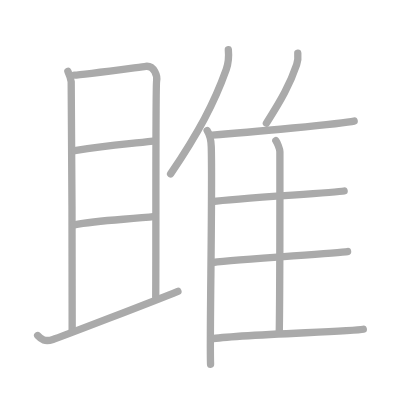
t = 0.00 s
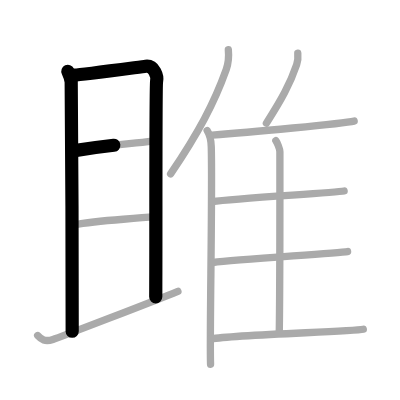
t = 2.50 s
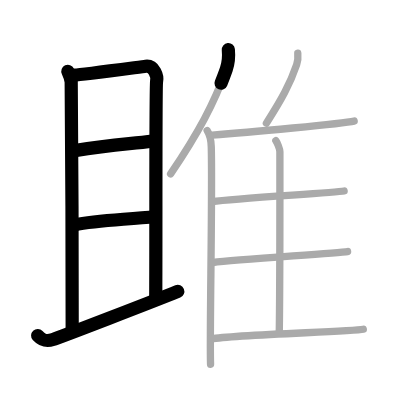
t = 5.25 s
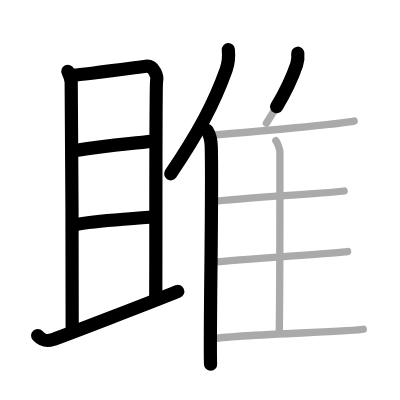
t = 7.75 s
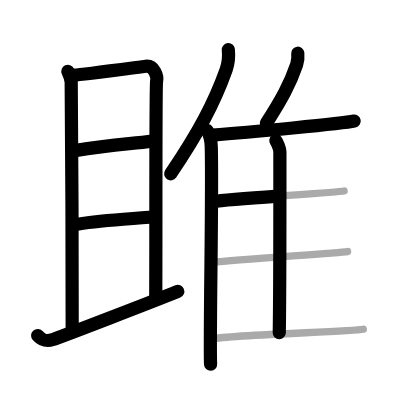
t = 10.50 s
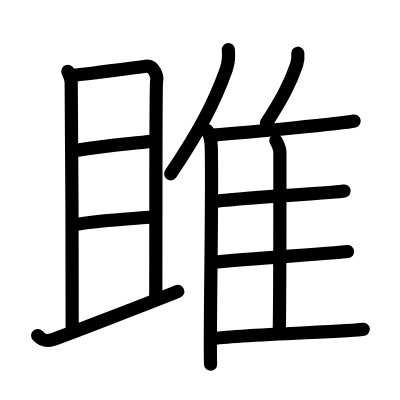
t = 13.00 s

The animated SVG that drew these frames (rendered in a browser with its animation timeline set to each time). Animation: 13 SMIL elements (animate=13); one cycle of 13.00 s.

<?xml version="1.0" standalone="no"?>
<!DOCTYPE svg PUBLIC "-//W3C//DTD SVG 1.1//EN"   "http://www.w3.org/Graphics/SVG/1.1/DTD/svg11.dtd">
<svg width="400px" height="400px"  version="1.1" xmlns="http://www.w3.org/2000/svg">
  <defs>
    <marker id="Triangle" viewBox="0 0 10 10" refX="0" refY="5" markerUnits="strokeWidth" markerWidth="3" style="stroke-opacity:0%;fill:#aaaaaa;" markerHeight="2" orient="auto">
      <path d="M 0 0 L 10 5 L 0 10 z" />
    </marker>
    
    <marker id="Arrow" viewBox="0 0 10 10" refX="5" refY="5" markerUnits="strokeWidth" markerWidth="1.8" style="stroke-opacity:0%;fill:#770000;" markerHeight="2" orient="auto">
      <path d="M 0 4 L 6 4 L 4 1 L 10 5 L 4 9 L 6 6 L 0 6 z" />
        <circle cx="5" cy="5" r="5" />
      </marker>
    
    <marker id="TriangleRed" viewBox="0 0 10 10" refX="0" refY="5" markerUnits="strokeWidth" markerWidth="3" style="stroke-opacity:0%;fill:#CC0000;" markerHeight="2" orient="auto">
      <path d="M 0 0 L 10 5 L 0 10 z" />
    </marker>
    
    <marker id="ArrowRed" viewBox="0 0 10 10" refX="5" refY="5" markerUnits="strokeWidth" markerWidth="1.8" style="stroke-opacity:0%;fill:#CC0000;" markerHeight="2" orient="auto">
      <path d="M 0 4 L 6 4 L 4 1 L 10 5 L 4 9 L 6 6 L 0 6 z" />
        <circle cx="5" cy="5" r="5" />
      </marker>
    
  </defs>
  
  <path style="fill:#ffffff; fill-opacity:100%; fill-rule:evenodd; stroke-width:0;" d="M 0 0 L 400px 0 L 400px 400px L 0 400px L 0 0" />

  <g transform="scale(3.6697247706422 3.6697247706422)">
<path style="fill:none; fill-opacity:0%; fill-rule:evenodd; stroke:#aaaaaa; stroke-opacity:100%; stroke-width: 1.5pt; stroke-linejoin:round; stroke-linecap:round;" d="M18.5 19.44c0.45 0.96 0.75 1.9 0.9 2.83c0.15 0.93 0.33 65.93 0.27 68"></path>
<path style="fill:none; fill-opacity:0%; fill-rule:evenodd; stroke:#aaaaaa; stroke-opacity:100%; stroke-width: 1.5pt; stroke-linejoin:round; stroke-linecap:round;" d="M20.29 20.49c1.78-0.1 18.07-2.26 19.4-2.42c2.37-0.28 3.27 2.74 2.98 4.1c-0.28 1.31-0.14 40.13-0.23 58.77"></path>
<path style="fill:none; fill-opacity:0%; fill-rule:evenodd; stroke:#aaaaaa; stroke-opacity:100%; stroke-width: 1.5pt; stroke-linejoin:round; stroke-linecap:round;" d="M20.35 41.05c10.05-1.62 13.49-1.67 21.32-2.58"></path>
<path style="fill:none; fill-opacity:0%; fill-rule:evenodd; stroke:#aaaaaa; stroke-opacity:100%; stroke-width: 1.5pt; stroke-linejoin:round; stroke-linecap:round;" d="M20.21 61.29c6.52-1.33 14.39-1.42 22.11-2.31"></path>
<path style="fill:none; fill-opacity:0%; fill-rule:evenodd; stroke:#aaaaaa; stroke-opacity:100%; stroke-width: 1.5pt; stroke-linejoin:round; stroke-linecap:round;" d="M10.26 91.44c1 1.09 1.99 1.77 4.17 1.08c1.55-0.49 27.55-10.46 34.05-13.13"></path>
<path style="fill:none; fill-opacity:0%; fill-rule:evenodd; stroke:#aaaaaa; stroke-opacity:100%; stroke-width: 1.5pt; stroke-linejoin:round; stroke-linecap:round;" d="M62.22 13.54c0.16 1.7-0.05 3.93-0.57 5.39c-3.32 9.29-7.54 17.15-15.16 28.46"></path>
<path style="fill:none; fill-opacity:0%; fill-rule:evenodd; stroke:#aaaaaa; stroke-opacity:100%; stroke-width: 1.5pt; stroke-linejoin:round; stroke-linecap:round;" d="M56.45 35.56c0.61 0.94 1.08 3 1.12 4.46c0.36 12.99-0.5 52.47-0.19 59.23"></path>
<path style="fill:none; fill-opacity:0%; fill-rule:evenodd; stroke:#aaaaaa; stroke-opacity:100%; stroke-width: 1.5pt; stroke-linejoin:round; stroke-linecap:round;" d="M81.15 14.5c0.09 0.98-0.02 2.26-0.31 3.1c-1.81 5.34-4.1 9.47-8.25 15.97"></path>
<path style="fill:none; fill-opacity:0%; fill-rule:evenodd; stroke:#aaaaaa; stroke-opacity:100%; stroke-width: 1.5pt; stroke-linejoin:round; stroke-linecap:round;" d="M57.84 36.8c10.04-0.71 35.63-3.14 38.67-3.81"></path>
<path style="fill:none; fill-opacity:0%; fill-rule:evenodd; stroke:#aaaaaa; stroke-opacity:100%; stroke-width: 1.5pt; stroke-linejoin:round; stroke-linecap:round;" d="M75.17 38.32c0.34 0.48 1.1 2.21 1.1 3.04c0 8.43 0.04 36.01-0.17 49.28"></path>
<path style="fill:none; fill-opacity:0%; fill-rule:evenodd; stroke:#aaaaaa; stroke-opacity:100%; stroke-width: 1.5pt; stroke-linejoin:round; stroke-linecap:round;" d="M57.84 54.96c6.69-1.01 33.06-2.35 35.93-2.91"></path>
<path style="fill:none; fill-opacity:0%; fill-rule:evenodd; stroke:#aaaaaa; stroke-opacity:100%; stroke-width: 1.5pt; stroke-linejoin:round; stroke-linecap:round;" d="M58.03 71.53c7.06-0.85 33.66-2.52 36.69-2.98"></path>
<path style="fill:none; fill-opacity:0%; fill-rule:evenodd; stroke:#aaaaaa; stroke-opacity:100%; stroke-width: 1.5pt; stroke-linejoin:round; stroke-linecap:round;" d="M57.53 92.35c7.09-1.22 38.43-1.95 41.47-2.62"></path>

<path style="fill:none; fill-opacity:0%; fill-rule:evenodd; stroke:#000000; stroke-opacity:100%; stroke-width: 2.7pt; stroke-linejoin:round; stroke-linecap:round;" d="M18.5 19.44c0.45 0.96 0.75 1.9 0.9 2.83c0.15 0.93 0.33 65.93 0.27 68" pathLength="100" stroke-dashoffset="100" stroke-dasharray="100 105"><animate id="dashAnim1" attributeName="stroke-dashoffset" from="100" to="0" dur="1s" calcMode="linear" fill="freeze"/></path>
<path style="fill:none; fill-opacity:0%; fill-rule:evenodd; stroke:#000000; stroke-opacity:100%; stroke-width: 2.7pt; stroke-linejoin:round; stroke-linecap:round;" d="M20.29 20.49c1.78-0.1 18.07-2.26 19.4-2.42c2.37-0.28 3.27 2.74 2.98 4.1c-0.28 1.31-0.14 40.13-0.23 58.77" pathLength="100" stroke-dashoffset="100" stroke-dasharray="100 105"><animate id="dashAnim2" attributeName="stroke-dashoffset" from="100" to="0" dur="1s" calcMode="linear" begin="dashAnim1.end" fill="freeze"/></path>
<path style="fill:none; fill-opacity:0%; fill-rule:evenodd; stroke:#000000; stroke-opacity:100%; stroke-width: 2.7pt; stroke-linejoin:round; stroke-linecap:round;" d="M20.35 41.05c10.05-1.62 13.49-1.67 21.32-2.58" pathLength="100" stroke-dashoffset="100" stroke-dasharray="100 105"><animate id="dashAnim3" attributeName="stroke-dashoffset" from="100" to="0" dur="1s" calcMode="linear" begin="dashAnim2.end" fill="freeze"/></path>
<path style="fill:none; fill-opacity:0%; fill-rule:evenodd; stroke:#000000; stroke-opacity:100%; stroke-width: 2.7pt; stroke-linejoin:round; stroke-linecap:round;" d="M20.21 61.29c6.52-1.33 14.39-1.42 22.11-2.31" pathLength="100" stroke-dashoffset="100" stroke-dasharray="100 105"><animate id="dashAnim4" attributeName="stroke-dashoffset" from="100" to="0" dur="1s" calcMode="linear" begin="dashAnim3.end" fill="freeze"/></path>
<path style="fill:none; fill-opacity:0%; fill-rule:evenodd; stroke:#000000; stroke-opacity:100%; stroke-width: 2.7pt; stroke-linejoin:round; stroke-linecap:round;" d="M10.26 91.44c1 1.09 1.99 1.77 4.17 1.08c1.55-0.49 27.55-10.46 34.05-13.13" pathLength="100" stroke-dashoffset="100" stroke-dasharray="100 105"><animate id="dashAnim5" attributeName="stroke-dashoffset" from="100" to="0" dur="1s" calcMode="linear" begin="dashAnim4.end" fill="freeze"/></path>
<path style="fill:none; fill-opacity:0%; fill-rule:evenodd; stroke:#000000; stroke-opacity:100%; stroke-width: 2.7pt; stroke-linejoin:round; stroke-linecap:round;" d="M62.22 13.54c0.16 1.7-0.05 3.93-0.57 5.39c-3.32 9.29-7.54 17.15-15.16 28.46" pathLength="100" stroke-dashoffset="100" stroke-dasharray="100 105"><animate id="dashAnim6" attributeName="stroke-dashoffset" from="100" to="0" dur="1s" calcMode="linear" begin="dashAnim5.end" fill="freeze"/></path>
<path style="fill:none; fill-opacity:0%; fill-rule:evenodd; stroke:#000000; stroke-opacity:100%; stroke-width: 2.7pt; stroke-linejoin:round; stroke-linecap:round;" d="M56.45 35.56c0.61 0.94 1.08 3 1.12 4.46c0.36 12.99-0.5 52.47-0.19 59.23" pathLength="100" stroke-dashoffset="100" stroke-dasharray="100 105"><animate id="dashAnim7" attributeName="stroke-dashoffset" from="100" to="0" dur="1s" calcMode="linear" begin="dashAnim6.end" fill="freeze"/></path>
<path style="fill:none; fill-opacity:0%; fill-rule:evenodd; stroke:#000000; stroke-opacity:100%; stroke-width: 2.7pt; stroke-linejoin:round; stroke-linecap:round;" d="M81.15 14.5c0.09 0.98-0.02 2.26-0.31 3.1c-1.81 5.34-4.1 9.47-8.25 15.97" pathLength="100" stroke-dashoffset="100" stroke-dasharray="100 105"><animate id="dashAnim8" attributeName="stroke-dashoffset" from="100" to="0" dur="1s" calcMode="linear" begin="dashAnim7.end" fill="freeze"/></path>
<path style="fill:none; fill-opacity:0%; fill-rule:evenodd; stroke:#000000; stroke-opacity:100%; stroke-width: 2.7pt; stroke-linejoin:round; stroke-linecap:round;" d="M57.84 36.8c10.04-0.71 35.63-3.14 38.67-3.81" pathLength="100" stroke-dashoffset="100" stroke-dasharray="100 105"><animate id="dashAnim9" attributeName="stroke-dashoffset" from="100" to="0" dur="1s" calcMode="linear" begin="dashAnim8.end" fill="freeze"/></path>
<path style="fill:none; fill-opacity:0%; fill-rule:evenodd; stroke:#000000; stroke-opacity:100%; stroke-width: 2.7pt; stroke-linejoin:round; stroke-linecap:round;" d="M75.17 38.32c0.34 0.48 1.1 2.21 1.1 3.04c0 8.43 0.04 36.01-0.17 49.28" pathLength="100" stroke-dashoffset="100" stroke-dasharray="100 105"><animate id="dashAnim10" attributeName="stroke-dashoffset" from="100" to="0" dur="1s" calcMode="linear" begin="dashAnim9.end" fill="freeze"/></path>
<path style="fill:none; fill-opacity:0%; fill-rule:evenodd; stroke:#000000; stroke-opacity:100%; stroke-width: 2.7pt; stroke-linejoin:round; stroke-linecap:round;" d="M57.84 54.96c6.69-1.01 33.06-2.35 35.93-2.91" pathLength="100" stroke-dashoffset="100" stroke-dasharray="100 105"><animate id="dashAnim11" attributeName="stroke-dashoffset" from="100" to="0" dur="1s" calcMode="linear" begin="dashAnim10.end" fill="freeze"/></path>
<path style="fill:none; fill-opacity:0%; fill-rule:evenodd; stroke:#000000; stroke-opacity:100%; stroke-width: 2.7pt; stroke-linejoin:round; stroke-linecap:round;" d="M58.03 71.53c7.06-0.85 33.66-2.52 36.69-2.98" pathLength="100" stroke-dashoffset="100" stroke-dasharray="100 105"><animate id="dashAnim12" attributeName="stroke-dashoffset" from="100" to="0" dur="1s" calcMode="linear" begin="dashAnim11.end" fill="freeze"/></path>
<path style="fill:none; fill-opacity:0%; fill-rule:evenodd; stroke:#000000; stroke-opacity:100%; stroke-width: 2.7pt; stroke-linejoin:round; stroke-linecap:round;" d="M57.53 92.35c7.09-1.22 38.43-1.95 41.47-2.62" pathLength="100" stroke-dashoffset="100" stroke-dasharray="100 105"><animate id="dashAnim13" attributeName="stroke-dashoffset" from="100" to="0" dur="1s" calcMode="linear" begin="dashAnim12.end" fill="freeze"/></path>

</g>

</svg>  
          
